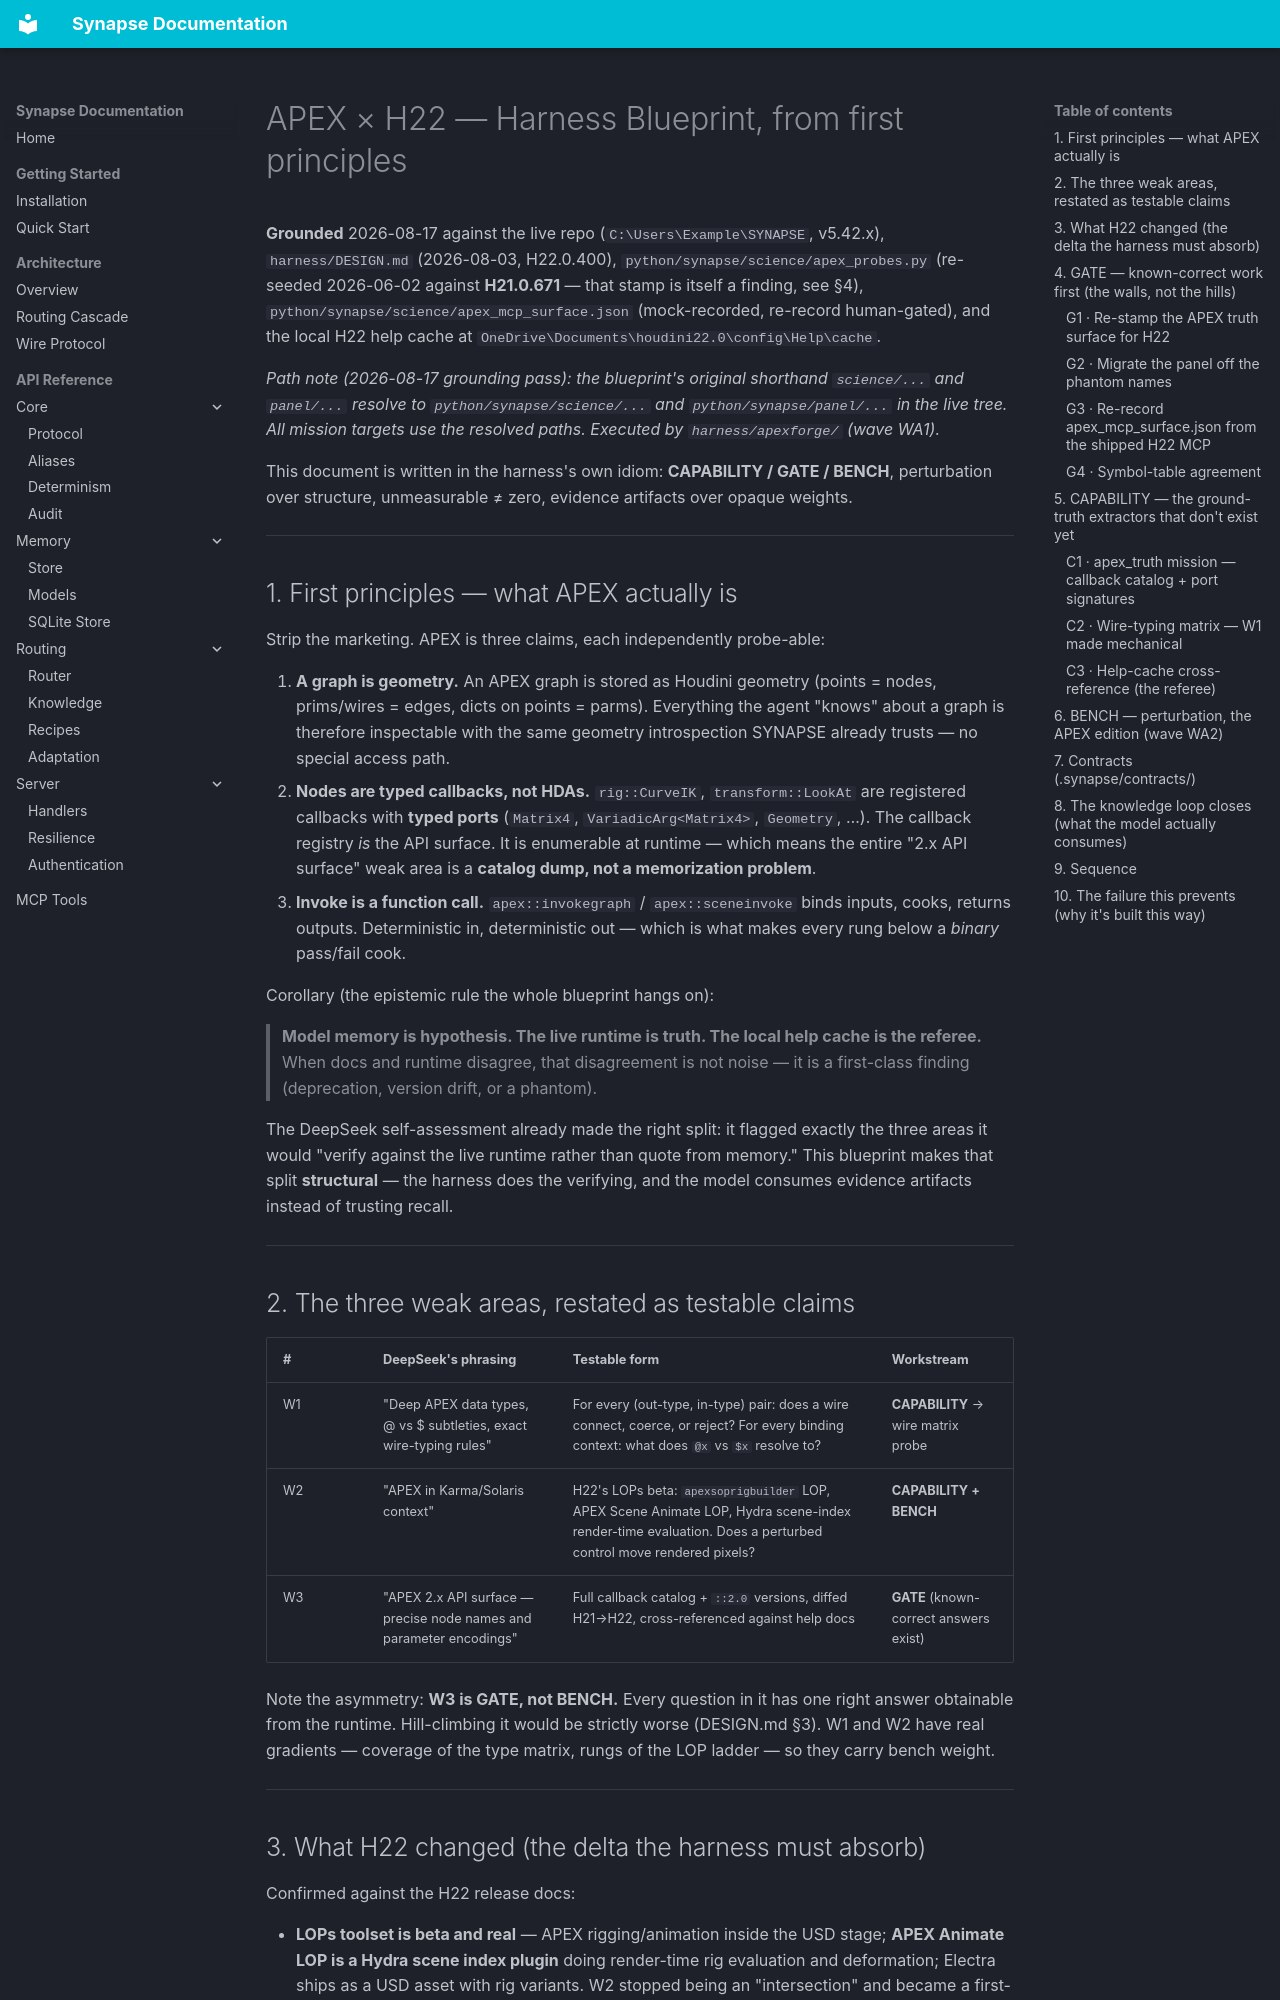

repository: JosephOIbrahim/Synapse · page: APEX_H22_BLUEPRINT/index.html · generator: mkdocs

# APEX × H22 — Harness Blueprint, from first principles

**Grounded** 2026-08-17 against the live repo (`C:\Users\Example\SYNAPSE`, v5.42.x),
`harness/DESIGN.md` (2026-08-03, H22.0.400), `python/synapse/science/apex_probes.py`
(re-seeded 2026-06-02 against **H21.0.671** — that stamp is itself a finding, see §4),
`python/synapse/science/apex_mcp_surface.json` (mock-recorded, re-record human-gated),
and the local H22 help cache at `OneDrive\Documents\houdini22.0\config\Help\cache`.

*Path note (2026-08-17 grounding pass): the blueprint's original shorthand
`science/...` and `panel/...` resolve to `python/synapse/science/...` and
`python/synapse/panel/...` in the live tree. All mission targets use the
resolved paths. Executed by `harness/apexforge/` (wave WA1).*

This document is written in the harness's own idiom: **CAPABILITY / GATE /
BENCH**, perturbation over structure, unmeasurable ≠ zero, evidence artifacts
over opaque weights.

---

## 1. First principles — what APEX actually is

Strip the marketing. APEX is three claims, each independently probe-able:

1. **A graph is geometry.** An APEX graph is stored as Houdini geometry
   (points = nodes, prims/wires = edges, dicts on points = parms). Everything
   the agent "knows" about a graph is therefore inspectable with the same
   geometry introspection SYNAPSE already trusts — no special access path.
2. **Nodes are typed callbacks, not HDAs.** `rig::CurveIK`, `transform::LookAt`
   are registered callbacks with **typed ports** (`Matrix4`,
   `VariadicArg<Matrix4>`, `Geometry`, …). The callback registry *is* the API
   surface. It is enumerable at runtime — which means the entire "2.x API
   surface" weak area is a **catalog dump, not a memorization problem**.
3. **Invoke is a function call.** `apex::invokegraph` / `apex::sceneinvoke`
   binds inputs, cooks, returns outputs. Deterministic in, deterministic out —
   which is what makes every rung below a *binary* pass/fail cook.

Corollary (the epistemic rule the whole blueprint hangs on):

> **Model memory is hypothesis. The live runtime is truth. The local help
> cache is the referee.** When docs and runtime disagree, that disagreement is
> not noise — it is a first-class finding (deprecation, version drift, or a
> phantom).

The DeepSeek self-assessment already made the right split: it flagged exactly
the three areas it would "verify against the live runtime rather than quote
from memory." This blueprint makes that split **structural** — the harness does
the verifying, and the model consumes evidence artifacts instead of trusting
recall.

---

## 2. The three weak areas, restated as testable claims

| # | DeepSeek's phrasing | Testable form | Workstream |
|---|---|---|---|
| W1 | "Deep APEX data types, @ vs $ subtleties, exact wire-typing rules" | For every (out-type, in-type) pair: does a wire connect, coerce, or reject? For every binding context: what does `@x` vs `$x` resolve to? | **CAPABILITY** → wire matrix probe |
| W2 | "APEX in Karma/Solaris context" | H22's LOPs beta: `apexsoprigbuilder` LOP, APEX Scene Animate LOP, Hydra scene-index render-time evaluation. Does a perturbed control move rendered pixels? | **CAPABILITY + BENCH** |
| W3 | "APEX 2.x API surface — precise node names and parameter encodings" | Full callback catalog + `::2.0` versions, diffed H21→H22, cross-referenced against help docs | **GATE** (known-correct answers exist) |

Note the asymmetry: **W3 is GATE, not BENCH.** Every question in it has one
right answer obtainable from the runtime. Hill-climbing it would be strictly
worse (DESIGN.md §3). W1 and W2 have real gradients — coverage of the type
matrix, rungs of the LOP ladder — so they carry bench weight.

---
